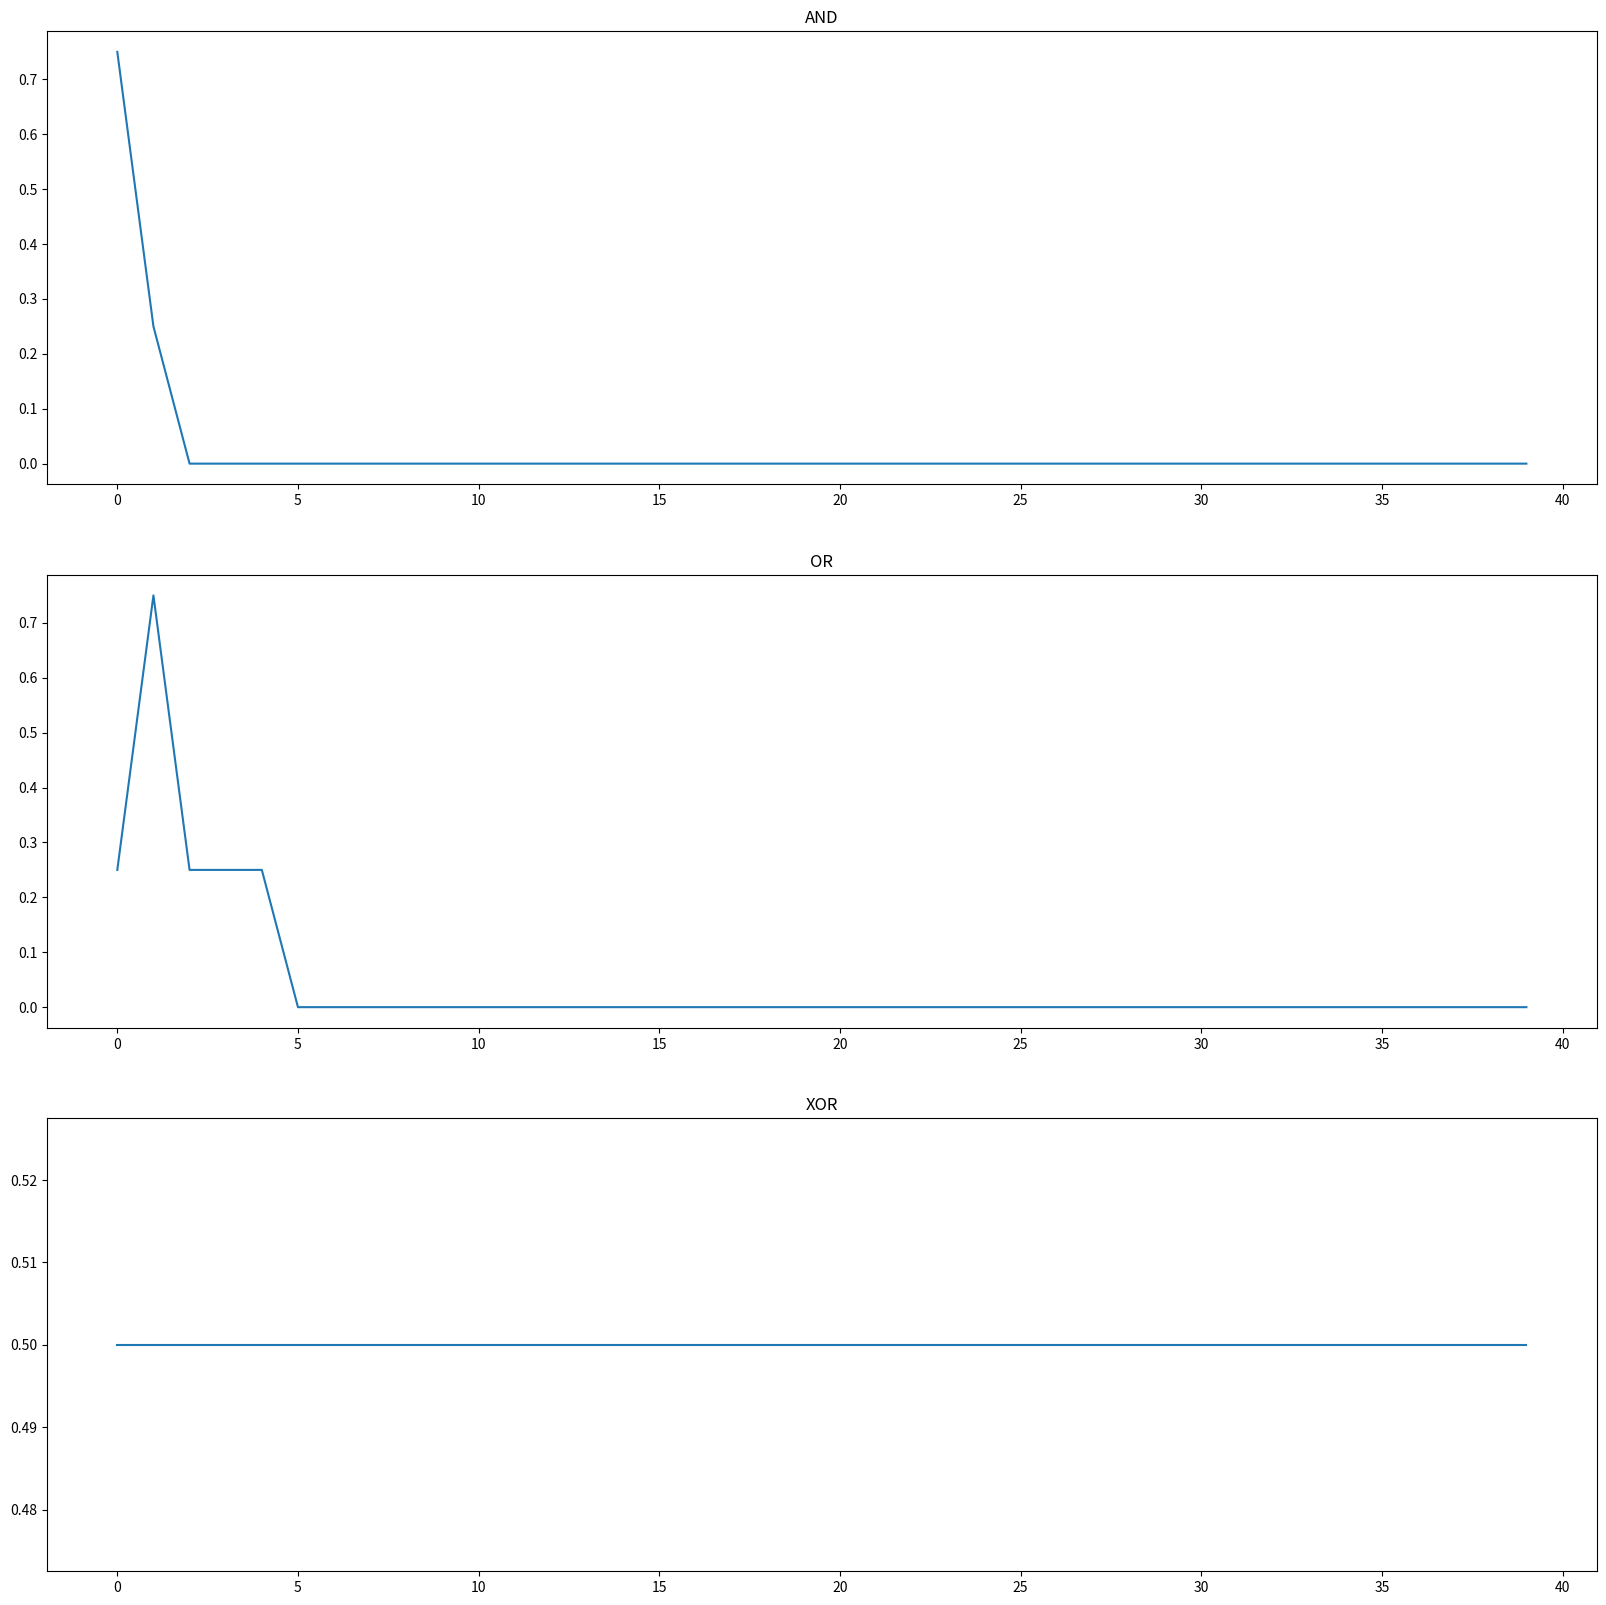

The script that saved this image:
#!/usr/bin/env python
# coding: utf-8

# In[57]:


import numpy as np
import matplotlib.pyplot as plt


x = np.array([[0, 0, 1], [0, 1, 1], [1, 0, 1], [1, 1, 1]])
print(x)
n = 0.001
w = n* np.random.random(size=(3, 3))
print(w)

y = np.zeros((4,3))
e = np.zeros((4,3))
e_mean = np.zeros((40,3))

d = np.array([[0,0,0],[0,1,1],[0,1,1],[1,1,0]])

for i in range(0,40):
    y = np.dot(x,w)
    for j in range(0,4):
        for k in range(0,3):
            if y[j,k]>= 0 :
                y[j,k] = 1
            if y[j,k]<0:
                y[j,k] = 0
    x1 = np.transpose(x)
    e = d - y
    w = w + n*np.dot(x1,e)
    # calculating error for three gates: or, and, xor
    e_mean[i, 0] = abs(np.mean(e[0:4 , 0]))
    e_mean[i, 1] = abs(np.mean(e[0:4 , 1]))
    e_mean[i, 2] = abs(np.mean(e[0:4 , 2]))

# y after learning in neural network    
print(y)
# printing error for OR,AND, XOR gates
print(e_mean)

plt.figure(figsize=(20,20))
plt.subplot(3,1,1)
plt.title('AND')
plt.plot(e_mean[0:40 , 0])

plt.subplot(3,1,2)
plt.title('OR')
plt.plot(e_mean[0:40 , 1])

plt.subplot(3,1,3)
plt.title('XOR')
plt.plot(e_mean[0:40 , 2])

plt.show()


# In[ ]:





# In[ ]:




